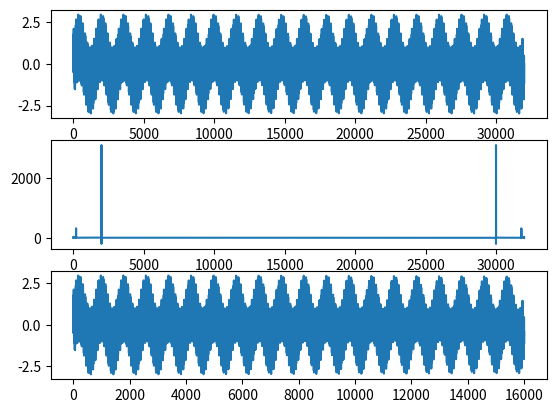

Reproduce this figure in Python.
import numpy as np
import matplotlib.pyplot as plt


def run():
    t = np.linspace(0, 2, num=16000 * 2)
    a= np.sin(2 * np.pi * 100 * t)
    b = np.sin(2 * np.pi * 1000 * t)
    c = np.sin(2 * np.pi * 10 * t)

    plt.figure(1)

    d = a+b + c
    plt.subplot(3, 1, 1)
    plt.plot(d)
    # plt.show()

    e = np.fft.fft(d, 16000*2)
    plt.subplot(3, 1, 2)
    plt.plot(e)
    # plt.show()

    f = np.fft.ifft(e, 16000)
    plt.subplot(3, 1, 3)
    plt.plot(f)
    plt.show()


if __name__ == "__main__":
    run()